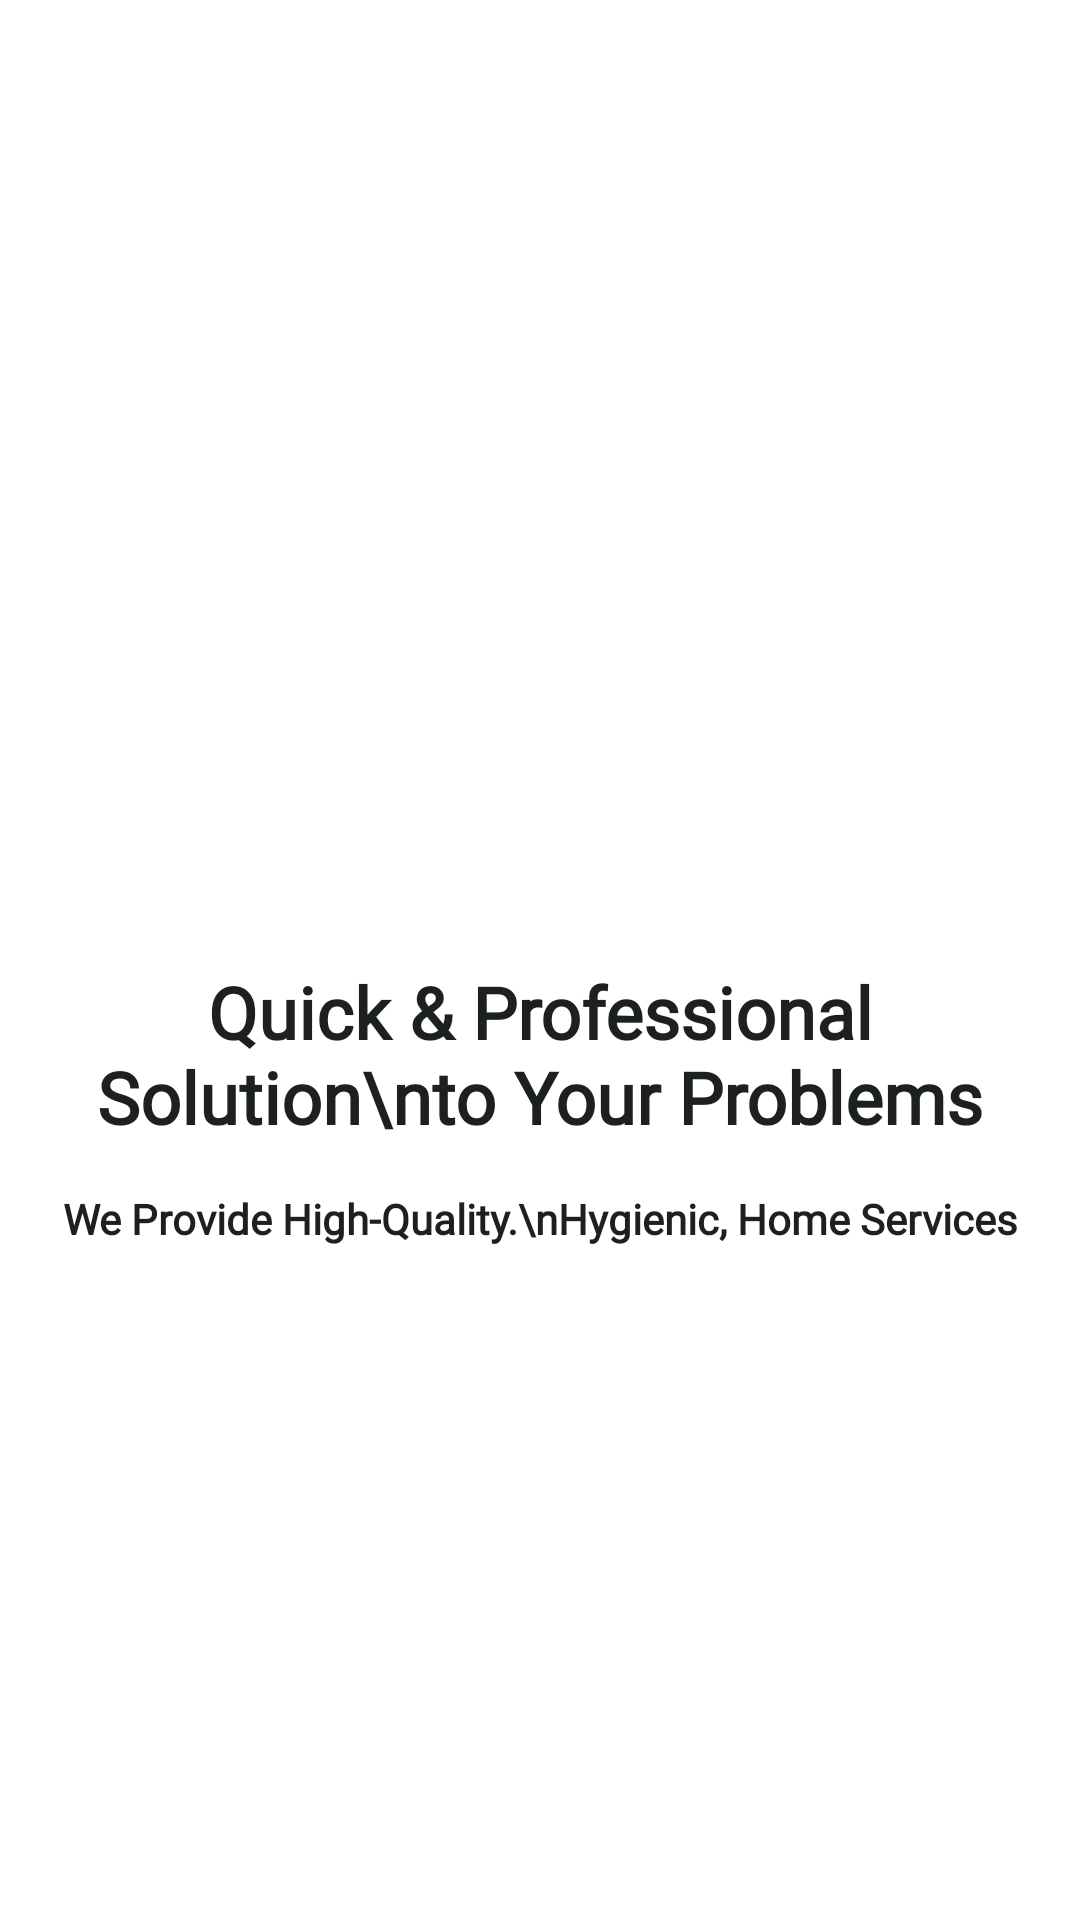

Produce the Android XML layout that renders to this screen, including the resource entries it uses.
<!-- AndroidManifest.xml: application theme AppTheme -->
<!-- res/layout/fragment_info2.xml -->
<LinearLayout xmlns:android="http://schemas.android.com/apk/res/android"
    xmlns:tools="http://schemas.android.com/tools"
    android:layout_width="match_parent"
    android:layout_height="match_parent"
    android:background="@color/colorWhite"

    android:orientation="vertical"
    tools:context="com.enestcustomerapp.fragment.Info1Fragment">

    <RelativeLayout
        android:layout_width="match_parent"
        android:layout_height="match_parent"
        android:layout_weight="1.2">

        <ImageView
            android:layout_width="match_parent"
            android:layout_height="wrap_content"
            android:layout_marginEnd="-1dp"
            android:background="@drawable/bg_secound_splash" />


    </RelativeLayout>

    <LinearLayout
        android:layout_width="match_parent"
        android:layout_height="match_parent"
        android:layout_weight="1"

        android:orientation="vertical">

        <ImageView
            android:layout_width="match_parent"
            android:layout_height="wrap_content"
            android:src="@drawable/ic_splash_secound" />

        <TextView
            android:layout_width="match_parent"
            android:layout_height="wrap_content"
            android:layout_marginTop="25dp"
            android:fontFamily="@font/coresans_cr_medium"
            android:gravity="center"
            android:padding="5dp"
            android:text="Quick &amp; Professional Solution\nto Your Problems"
            android:textColor="@color/colorBalck"
            android:textSize="24sp"
            android:textStyle="bold" />

        <TextView
            android:layout_width="match_parent"
            android:layout_height="wrap_content"
            android:layout_marginTop="5dp"
            android:fontFamily="@font/coresans_cr_medium"
            android:gravity="center"
            android:padding="5dp"
            android:text="We Provide High-Quality.\nHygienic, Home Services"
            android:textColor="@color/colorBalck"
            android:textSize="14sp"
            android:textStyle="bold" />
    </LinearLayout>
</LinearLayout>
<!-- resources referenced by this layout -->
<resources>
  <color name="colorBalck">#1d2021</color>
  <color name="colorWhite">#FFFFFF</color>
  <style name="AppTheme" parent="Theme.AppCompat.Light.DarkActionBar">
          
          <item name="fontFamily">@font/coresans_cr_regular</item>
          <item name="colorPrimary">@color/colorPrimary</item>
          <item name="colorPrimaryDark">@color/colorPrimaryDark</item>
          <item name="colorAccent">@color/colorAccent</item>
          <item name="android:windowContentTransitions">true</item>
  
      </style>
  <color name="colorPrimary">#212c95</color>
  <color name="colorPrimaryDark">#212c95</color>
  <color name="colorAccent">#212c95</color>
</resources>
